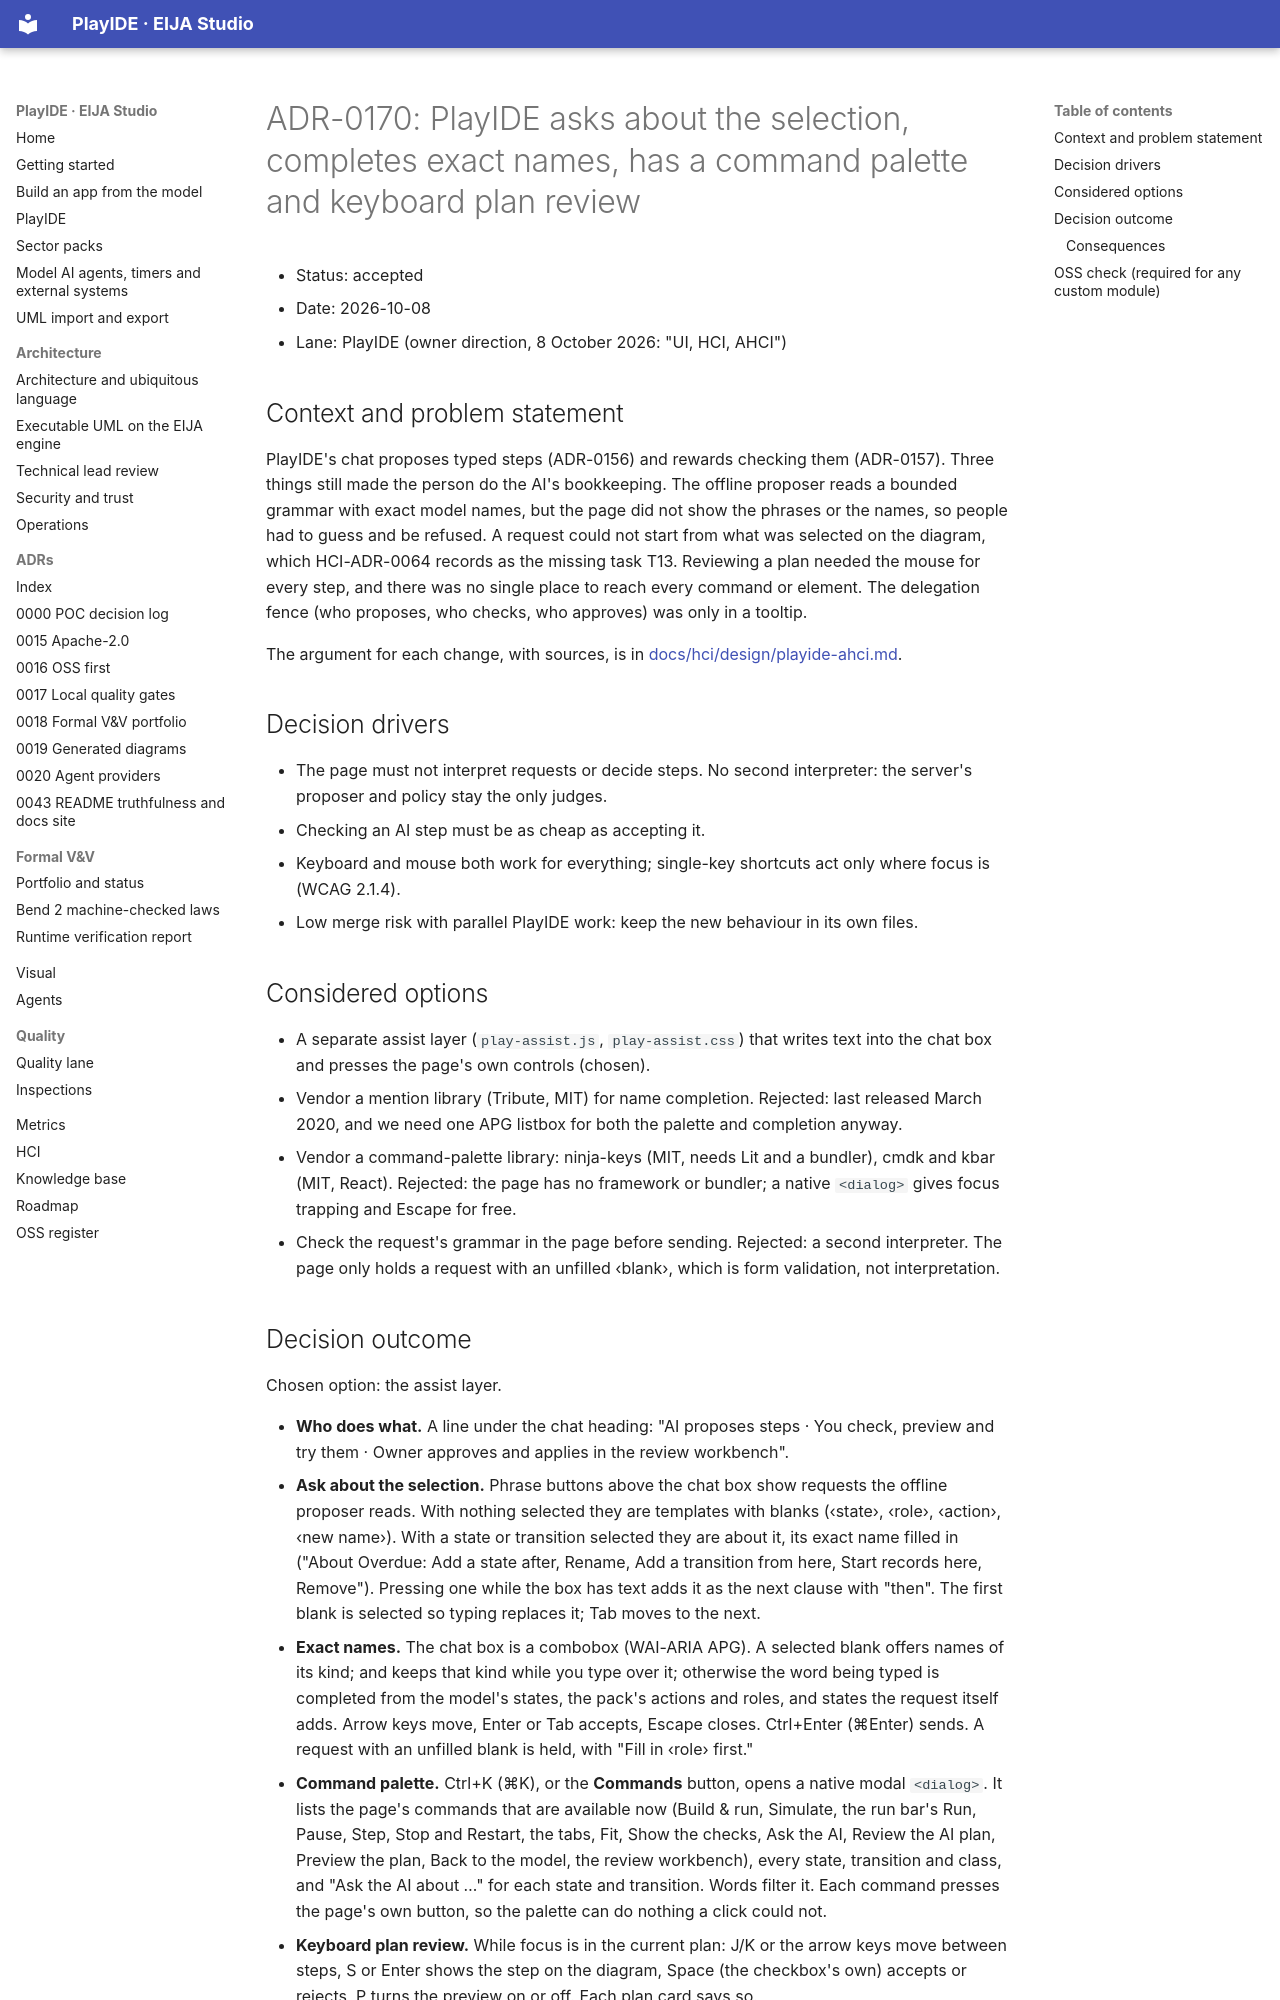

repository: 45ck/eija-studio · page: adr/0170-playide-assist-ask-complete-palette-review/index.html · generator: mkdocs

# ADR-0170: PlayIDE asks about the selection, completes exact names, has a command palette and keyboard plan review

* Status: accepted
* Date: 2026-10-08
* Lane: PlayIDE (owner direction, 8 October 2026: "UI, HCI, AHCI")

## Context and problem statement

PlayIDE's chat proposes typed steps (ADR-0156) and rewards checking them (ADR-0157). Three things still made the person do the AI's bookkeeping. The offline proposer reads a bounded grammar with exact model names, but the page did not show the phrases or the names, so people had to guess and be refused. A request could not start from what was selected on the diagram, which HCI-ADR-0064 records as the missing task T13. Reviewing a plan needed the mouse for every step, and there was no single place to reach every command or element. The delegation fence (who proposes, who checks, who approves) was only in a tooltip.

The argument for each change, with sources, is in [docs/hci/design/playide-ahci.md](../hci/design/playide-ahci.md).

## Decision drivers

* The page must not interpret requests or decide steps. No second interpreter: the server's proposer and policy stay the only judges.
* Checking an AI step must be as cheap as accepting it.
* Keyboard and mouse both work for everything; single-key shortcuts act only where focus is (WCAG 2.1.4).
* Low merge risk with parallel PlayIDE work: keep the new behaviour in its own files.

## Considered options

* A separate assist layer (`play-assist.js`, `play-assist.css`) that writes text into the chat box and presses the page's own controls (chosen).
* Vendor a mention library (Tribute, MIT) for name completion. Rejected: last released March 2020, and we need one APG listbox for both the palette and completion anyway.
* Vendor a command-palette library: ninja-keys (MIT, needs Lit and a bundler), cmdk and kbar (MIT, React). Rejected: the page has no framework or bundler; a native `<dialog>` gives focus trapping and Escape for free.
* Check the request's grammar in the page before sending. Rejected: a second interpreter. The page only holds a request with an unfilled ‹blank›, which is form validation, not interpretation.
